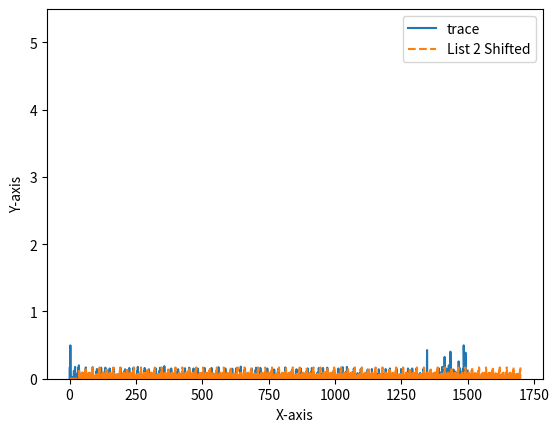

Recreate this plot in Python.
from scipy.stats import pearsonr
import matplotlib.pyplot as plt


def greatest_match(trace, min_correlation, nbr_expected_matches):
    """
    Find the best two correlated sequences for different wave lengths
    logic: longer sequences are more valuable, since they are less likely to happen
    """
    # create list of tuples. Each tuple is composed of the largest 2 unique patterns of size n.
    all_large_tuples = []
    for i in range(1, 30):
        patterns = find_patterns(trace, i)
        # print(len(patterns))
        all_large_tuples.append(patterns)

    possible_exponents = []
    # Start from the smallest pattern and check if we have a pattern that fits after it. If not, go next pattern.
    # If yes, try matching until full pattern is found.
    # tqdm with its keywords 'desc' and 'unit' is to create a loading bar for fun. Other than that, it's a simple for loop.
    # for i in range(8, len(all_large_tuples)):
    for i in [15, 25]:
        print("--------------------------------")
        print(f"Number of total iterations: {i+1} / {len(all_large_tuples)}")
        # len(all_large_tuples[i]) is equal to 2, since we decided for now, that we only need the two best patterns
        # from each length
        # for j in range(len(all_large_tuples[i])):
        for j in range(60):
            # We assume/know, that the exponent part of the trace starts before position 60.
            # So we don't consider any pattern that starts after position 60, since that won't include the whole exponent
            if all_large_tuples[i][j][1] > 60:
                break
            pattern_1 = all_large_tuples[i][j][0]
            # check wave after this one
            # Note, that the below line gives the first position that is NOT included in pattern_1
            end_of_p1_in_trace = all_large_tuples[i][j][1] + len(pattern_1)
            # To get second pattern
            # we have to iterate over all elements in all_large_tuples, since we only ruled out previous elements
            # that start the sequence. They still could be the second element.
            # for k in range(8, len(all_large_tuples)):
            for k in [15, 25]:
                # for m in range(len(all_large_tuples[k])):
                for m in range(60):
                    # Make sure the algo is not trying to match patterns further than the length of the trace.
                    # This will only be called, if no repeating pattern is found at all.
                    if end_of_p1_in_trace + len(all_large_tuples[k][m][0]) > len(trace):
                        return "No Repeating patterns found"
                    # this can match the same pattern twice
                    # if get_correlation(trace, end_of_p1_in_trace, all_large_tuples[k][m], min_correlation):
                    exponent = find_bin_exp(trace, all_large_tuples[i][j], all_large_tuples[k][m], nbr_expected_matches, min_correlation)
                    # Workaround solution to make sure that the second match is not just a subpattern of the
                    # correct pattern.
                    if len(exponent[2]) >= nbr_expected_matches - 1:
                        # Add new-found match to list of matches, if it's not a duplicate
                        is_duplicate = False
                        for exp in possible_exponents:
                            if exponent[2] == exp[2]:
                                is_duplicate = True
                        if not is_duplicate:
                            possible_exponents.append(exponent)
    return possible_exponents


def find_bin_exp(trace, tuple_1, tuple_2, nbr_expected_matches, min_correlation=0.7):
    """
    Takes two patterns and tries to match them to the trace.
    :param trace: Energy consumption trace in form of a list of values
    :param tuple_1: tuple containing (list of values, initial position in the trace, integer number)
    :param tuple_2: tuple containing (list of values, initial position in the trace, integer number)
    :param nbr_expected_matches: expected length of the exponent
    :param min_correlation: Value between 0 and 1 that represents how closely the patterns need to match the trace.
    The higher the number, the larger the expected correlation is.
    :return: String representation of a binary number
    """

    # We will assume that the first matched pattern is a 1 in the exponent. It could also represent a 0.
    # We simply have no way to know
    # Wrong idea. We don't know if it's left to right or right to left, so we do the neutral thing, and don't
    # add a one in this step
    exponent = ""
    current_trace_loc = tuple_1[1] + len(tuple_1[0])
    while True:
        # check if length of next pattern has a positional equivalent inside the trace
        if current_trace_loc + len(tuple_1[0]) > len(trace):
            break

        # Check if the next bit matches pattern_1
        if get_correlation(trace, current_trace_loc, tuple_1, min_correlation):
            exponent += "1"
            current_trace_loc += len(tuple_1[0])
            # skip to next loop iteration
            continue

        # Check for patter_2
        if get_correlation(trace, current_trace_loc, tuple_2, min_correlation):
            exponent += "0"
            current_trace_loc += len(tuple_2[0])
            # skip to next loop iteration
            continue

        # If neither if condition holds, we assume we arrived at the end of the exponent and break out of the loop
        break
    # To get only at least decent results
    if len(exponent) == nbr_expected_matches - 1:
        print(f"Part of the Exponent is {exponent}")
    found_exponent_trace = [tuple_1, tuple_2, exponent]
    return found_exponent_trace


def get_correlation(trace, trace_start_loc, tuple_1, min_correlation):
    """
    Checks if the correlation of a tuple compared to a sublist of the trace is larger than min_correlation
    :param trace: Energy consumption trace in form of a list of values
    :param trace_start_loc: Where the sublist of the trace starts at
    :param tuple_1: tuple containing (list of values, initial position in the trace, integer number) that is to
    be compared to the trace sublist
    :param min_correlation: Value between 0 and 1 that represents how closely the patterns need to match the trace.
    The higher the number, the larger the expected correlation is.
    :return: True if the correlation value between sub-trace and tuple is larger than min_correlation.
    False if the correlation value is smaller.
    """
    # Take a snipped out of the trace of the same length as pattern_1
    # print(f"len of trace_start_loc = {trace_start_loc}")
    # print(f"len of trace_start_loc+len(tuple_1[0]) = {trace_start_loc+len(tuple_1[0])}")
    trace_part = trace[trace_start_loc:trace_start_loc+len(tuple_1[0])]
    correlation, _ = pearsonr(trace_part, tuple_1[0])
    correlation = abs(correlation)
    if correlation >= min_correlation:
        return True
    else:
        return False


def find_patterns(trace, wave_length):
    """
    Get all sets of values of size 'wave length' that follow directly after each other as a list of lists.
    :returns list of tuples with first position: list of numbers of the wave, and second position wave start position
    """
    patterns = []
    for i in range(len(trace) - wave_length + 1):
        pattern = []
        for j in range(wave_length):
            pattern.append(trace[i + j])
        # i represents where the pattern started. Useful for finding the right pattern later.
        patterns.append((pattern, i))
    return patterns


def find_candidates(patterns, min_correlation):
    """
    Find the amount of times, each pattern is repeating
    :returns list of tuples:
        first element  = the list of numbers that represent the pattern
        second element   = the starting position of the pattern
        third element   = how often the pattern had a high correlation
    """
    pattern_repetition = []
    for i in range(len(patterns)):
        count = 0
        for j in range(i + 1, len(patterns)):
            correlation, _ = pearsonr(patterns[i][0], patterns[j][0])
            correlation = abs(correlation)
            if correlation > min_correlation:
                count += 1

        # patterns[i][0] for the list of numbers that are the pattern
        # patterns[i][1] for the starting position of the pattern
        # count = how often the pattern had a high correlation
        pattern_repetition.append((patterns[i][0], patterns[i][1], count))
    # sort list by third element in the tuple.
    # Meaning by the number of times it was repeated (by count).
    sorted_list = sorted(pattern_repetition, key=lambda x: x[2])

    largest_tuples = find_largest_with_low_correlation(sorted_list)

    return largest_tuples


def find_largest_with_low_correlation(sorted_list):
    """
    Finds the largest two lists of numbers that don't have a high pearson correlation
    :param sorted_list: list of tuples containing a list of elements in the second postion
    :return: the two largest tuples with low pearson correlation
    """
    largest_tuple = sorted_list[0]
    largest_tuples = [largest_tuple]
    for element in sorted_list[1:]:
        # check if there is a high correlation. If yes, pass
        if pearsonr(largest_tuple[0], element[0]).statistic > 0.4:
            continue
        else:
            second_largest = element
            largest_tuples.append(second_largest)
            break
    return largest_tuples


def create_exponents(partial_exponents):
    """
    Create all 4 variations of the winners right to left, RtL with swapped 0s and 1nes,
    LtR, and LtR with swapped values
    :param partial_exponents: List of found partial exponents
    :return: List lists of all possible completed updated exponents
    """
    exponents = []
    for partial in partial_exponents:
        exponents.append([partial[0], partial[1], f"1{partial[2]}"])
        exponents.append([partial[0], partial[1], f"1{''.join(['1' if bit == '0' else '0' for bit in partial[2]])}"])
        exponents.append([partial[0], partial[1], f"{partial[2][::-1]}1"])
        exponents.append([partial[0], partial[1], f"{''.join(['1' if bit == '0' else '0' for bit in partial[2]])[::-1]}1"])
    return exponents


def check_correctness(possible_exponents, message, ciphertext, modulo, trace):
    """
    Checks if an exponent is correct, by trying to decipher an encrypted message
    :param possible_exponents: List of lists all found possible completed exponents.
    Form: element 1 = list of pattern 1, element 2 = list of pattern 2, element 3 = string of binary exponent
    :param message: Unencrypted message
    :param ciphertext: Encrypted message
    :param modulo: Public modulo
    :return: the correct exponent if found or empty string
    """
    actual_exponent = "1001010110111000100101001101100100011111000111001010000100000110"
    best_match = ""
    best_match_nbr = 0
    for exponent in possible_exponents:
        found_msg = pow(ciphertext, int(exponent[2], 2), modulo)
        if found_msg == message:
            print("Exponent found.")
            print(f"Private exponent is {exponent[2]}")
            return exponent[2]
        for i in range(len(exponent[2])):
            if exponent[2][i] != actual_exponent[i]:
                print(exponent[2][:i+1])
                if i > best_match_nbr:
                    best_match = exponent
                    best_match_nbr = i
                break
    create_list_and_plot(best_match[0], best_match[1], best_match[2], trace)
    return ""


def create_list_and_plot(pattern_1, pattern_2, exponent, trace):
    """

    :param pattern_1: tuple with element 1: list of numbers (subtrace) and element 2: start location of element 1 in the trace
    :param pattern_2: tuple with element 1: list of numbers (subtrace) and element 2: start location of element 1 in the trace
    :param exponent: String representation of binary exponent. Ex.: "1001
    :return:
    """
    combined_list = []
    for digit in exponent:
        if digit == 1:
            combined_list.append(pattern_1[0])
        else:
            combined_list.append(pattern_2[0])
    # Flatten the list
    combined_list = [item for sublist in combined_list for item in sublist]
    # Check where the trace of the exponent starts in the full trace
    offset = 0
    if exponent[1] == "1":
        offset = pattern_1[1]
    else:
        offset = pattern_2[1]
    plot_lists(trace, combined_list, offset)


def plot_lists(trace, list_2, offset):
    """
    Plot the trace of an exponent over the actual trace
    :param trace: List containing a Power-trace
    :param list_2: List representing the found exponent
    :param offset: Integer representing start of the found exponent in the trace
    """
    list_0 = []
    for i in range(offset):
        list_0.append(0)
    shifted_list = list_0 + list_2

    # Plot the original and shifted lists
    plt.plot(trace, label='trace')
    plt.plot(shifted_list, label='List 2 Shifted', linestyle='dashed')

    # Set the y-axis limit to show both lists
    plt.ylim(0, max(max(trace), max(shifted_list)) + 5)

    # Add labels and legend
    plt.xlabel('X-axis')
    plt.ylabel('Y-axis')
    plt.legend()

    # Show the plot
    plt.show()


if __name__ == "__main__":
    # # Calculate correlation matrix
    # correlation_matrix = calculate_correlation_matrix(data)
    #
    # # Find most frequent patterns (adjust threshold as needed)
    # frequent_patterns = find_most_frequent_patterns(correlation_matrix, threshold=0.8)
    #
    # # Display results
    # print("Correlation Matrix:")
    # print(correlation_matrix)
    # print("\nMost Frequent Patterns:")
    # print(frequent_patterns)

    # wave_length = 6
    # patterns = find_patterns(trace, wave_length)
    # print(patterns)
    # most_common = find_candidates(patterns)
    # print(most_common)
    actual_exponent = "1001010110111000100101001101100100011111000111001010000100000110"
    data_list = [-0.0078125, 0.171875, -0.03515625, 0.49609375, 0.05078125, 0.03125, -0.10546875, -0.12890625, -0.15625, -0.3203125, -0.05078125, 0.0234375, -0.12890625, 0.0078125, -0.06640625, -0.0078125, 0.11328125, 0.1015625, -0.0546875, -0.1015625, 0.15234375, 0.17578125, -0.19140625, 0.078125, -0.04296875, 0.0234375, -0.12890625, 0.04296875, -0.06640625, 0.0234375, -0.14453125, -0.015625, -0.05859375, 0.1640625, -0.00390625, 0.19921875, 0.1171875, 0.0, -0.16015625, 0.05078125, -0.05859375, 0.00390625, -0.15234375, 0.0234375, -0.10546875, 0.08203125, -0.046875, 0.05859375, -0.05078125, 0.08984375, -0.09765625, 0.07421875, -0.0625, 0.015625, -0.10546875, 0.0703125, -0.09765625, 0.0546875, -0.0703125, 0.125, -0.03515625, 0.16796875, 0.08984375, -0.0234375, -0.18359375, 0.02734375, -0.078125, -0.0234375, -0.1875, 0.00390625, -0.1171875, 0.0390625, -0.078125, 0.0234375, -0.08984375, 0.02734375, -0.12890625, 0.04296875, -0.09765625, 0.01171875, -0.09375, 0.08203125, -0.11328125, 0.03515625, -0.08984375, 0.1328125, -0.04296875, 0.171875, 0.08203125, -0.0390625, -0.19921875, 0.00390625, -0.09765625, -0.0234375, -0.1875, -0.015625, -0.125, -0.0390625, -0.19140625, -0.04296875, -0.11328125, 0.10546875, -0.04296875, 0.14453125, 0.07421875, -0.03125, -0.19140625, 0.01953125, -0.09375, -0.0234375, -0.19140625, -0.015625, -0.1171875, -0.04296875, -0.19140625, -0.05078125, -0.10546875, 0.12109375, -0.04296875, 0.1640625, 0.07421875, -0.03515625, -0.1875, 0.00390625, -0.09765625, -0.02734375, -0.19140625, -0.015625, -0.12109375, -0.02734375, -0.18359375, -0.05078125, -0.11328125, 0.1171875, -0.05078125, 0.1640625, 0.078125, -0.03515625, -0.1953125, 0.01171875, -0.09765625, -0.02734375, -0.1953125, -0.0234375, -0.11328125, -0.02734375, -0.1875, -0.0546875, -0.1171875, 0.10546875, -0.04296875, 0.15234375, 0.07421875, -0.0234375, -0.19140625, 0.01171875, -0.10546875, -0.0390625, -0.19921875, -0.015625, -0.10546875, -0.0234375, -0.1875, -0.0546875, -0.125, 0.12890625, -0.04296875, 0.16015625, 0.08203125, -0.03515625, -0.19140625, 0.01953125, -0.10546875, -0.02734375, -0.19140625, 0.0, -0.125, 0.03515625, -0.0859375, 0.01171875, -0.0859375, 0.0625, -0.12890625, 0.04296875, -0.078125, 0.00390625, -0.12890625, 0.02734375, -0.12890625, 0.046875, -0.09765625, 0.1171875, -0.04296875, 0.16015625, 0.0703125, -0.04296875, -0.19921875, 0.01171875, -0.109375, -0.04296875, -0.19921875, -0.01171875, -0.1171875, -0.04296875, -0.1875, -0.05859375, -0.12890625, 0.1171875, -0.05078125, 0.140625, 0.07421875, -0.03515625, -0.1875, 0.01171875, -0.09765625, -0.0390625, -0.19921875, -0.0234375, -0.11328125, -0.0234375, -0.18359375, -0.05078125, -0.125, 0.1171875, -0.04296875, 0.16015625, 0.078125, -0.02734375, -0.19140625, 0.01953125, -0.09765625, -0.046875, -0.203125, -0.0078125, -0.11328125, -0.02734375, -0.17578125, -0.0546875, -0.1171875, 0.1171875, -0.03515625, 0.1640625, 0.08203125, -0.03515625, -0.19140625, 0.01171875, -0.109375, -0.05078125, -0.19140625, 0.00390625, -0.10546875, -0.02734375, -0.1875, -0.05859375, -0.12890625, 0.1171875, -0.04296875, 0.17578125, 0.08203125, -0.02734375, -0.19140625, 0.0234375, -0.09765625, -0.02734375, -0.1796875, -0.0078125, -0.1328125, 0.046875, -0.06640625, 0.02734375, -0.08984375, 0.04296875, -0.12109375, 0.046875, -0.09765625, 0.0, -0.1171875, 0.0546875, -0.1171875, 0.015625, -0.1171875, 0.1171875, -0.05859375, 0.16015625, 0.06640625, -0.02734375, -0.1953125, 0.00390625, -0.109375, -0.05078125, -0.19921875, -0.01953125, -0.12109375, -0.03515625, -0.1875, -0.0625, -0.12890625, 0.1171875, -0.04296875, 0.140625, 0.07421875, -0.02734375, -0.19140625, 0.0, -0.10546875, -0.046875, -0.1953125, -0.01953125, -0.1328125, 0.046875, -0.07421875, 0.01953125, -0.08984375, 0.04296875, -0.140625, 0.04296875, -0.0703125, 0.01171875, -0.15234375, -0.0234375, -0.1484375, -0.015625, -0.11328125, 0.1171875, -0.0546875, 0.15234375, 0.078125, -0.03515625, -0.19921875, 0.00390625, -0.1015625, -0.0390625, -0.19140625, -0.0078125, -0.11328125, -0.03515625, -0.19140625, -0.0703125, -0.12890625, 0.12109375, -0.05078125, 0.1640625, 0.07421875, -0.03515625, -0.19140625, 0.02734375, -0.09375, -0.03125, -0.1953125, -0.01171875, -0.1171875, -0.0390625, -0.19140625, -0.06640625, -0.12890625, 0.12890625, -0.04296875, 0.1875, 0.08984375, -0.02734375, -0.1796875, 0.01953125, -0.09375, -0.03515625, -0.19140625, -0.01171875, -0.14453125, -0.015625, -0.140625, 0.00390625, -0.09765625, 0.01171875, -0.140625, 0.03515625, -0.08203125, 0.01953125, -0.09765625, 0.06640625, -0.09765625, 0.0234375, -0.11328125, 0.12890625, -0.05078125, 0.15234375, 0.08984375, -0.03515625, -0.19140625, 0.00390625, -0.11328125, -0.046875, -0.1875, -0.01171875, -0.1328125, 0.05859375, -0.07421875, 0.00390625, -0.078125, 0.07421875, -0.12109375, 0.04296875, -0.0859375, 0.00390625, -0.125, 0.0390625, -0.1171875, 0.01171875, -0.11328125, 0.1171875, -0.06640625, 0.140625, 0.06640625, -0.04296875, -0.1953125, 0.01171875, -0.1015625, -0.04296875, -0.19921875, -0.015625, -0.1484375, 0.015625, -0.09765625, 0.01171875, -0.09765625, 0.0390625, -0.140625, 0.0234375, -0.09765625, 0.0078125, -0.11328125, 0.06640625, -0.11328125, 0.01953125, -0.125, 0.1015625, -0.06640625, 0.15625, 0.07421875, -0.0390625, -0.19921875, 0.00390625, -0.11328125, -0.046875, -0.1953125, -0.0234375, -0.12109375, -0.02734375, -0.19140625, -0.08203125, -0.13671875, 0.1171875, -0.046875, 0.1640625, 0.08203125, -0.03515625, -0.1953125, 0.00390625, -0.11328125, -0.04296875, -0.19140625, -0.01953125, -0.12109375, -0.01953125, -0.19140625, -0.078125, -0.1328125, 0.12890625, -0.05078125, 0.15234375, 0.07421875, -0.03515625, -0.19921875, 0.01171875, -0.10546875, -0.04296875, -0.1875, -0.015625, -0.1171875, -0.0234375, -0.17578125, -0.07421875, -0.12890625, 0.1171875, -0.046875, 0.15234375, 0.08203125, -0.0390625, -0.1796875, 0.0234375, -0.09375, -0.02734375, -0.19140625, -0.015625, -0.1328125, 0.046875, -0.06640625, 0.0390625, -0.0703125, 0.06640625, -0.12890625, 0.046875, -0.078125, 0.01171875, -0.109375, 0.046875, -0.11328125, -0.0078125, -0.12890625, 0.109375, -0.05859375, 0.16015625, 0.07421875, -0.04296875, -0.19140625, 0.01171875, -0.11328125, -0.05078125, -0.19140625, -0.01953125, -0.140625, -0.01171875, -0.13671875, -0.0078125, -0.09375, 0.046875, -0.12890625, 0.05078125, -0.0859375, 0.0, -0.11328125, 0.0625, -0.11328125, 0.015625, -0.11328125, 0.1171875, -0.05859375, 0.16015625, 0.07421875, -0.04296875, -0.1953125, 0.0078125, -0.12109375, -0.046875, -0.19921875, -0.03515625, -0.15234375, 0.02734375, -0.078125, 0.015625, -0.10546875, 0.0234375, -0.1484375, 0.0390625, -0.078125, 0.00390625, -0.12890625, 0.0390625, -0.12890625, 0.0078125, -0.12890625, 0.1015625, -0.0625, 0.171875, 0.0859375, -0.04296875, -0.19921875, 0.0, -0.1171875, -0.05859375, -0.203125, -0.03515625, -0.14453125, 0.00390625, -0.09765625, 0.01953125, -0.09375, 0.046875, -0.12890625, 0.03515625, -0.09375, 0.00390625, -0.11328125, 0.0546875, -0.12109375, 0.0, -0.125, 0.125, -0.06640625, 0.15234375, 0.06640625, -0.046875, -0.2109375, -0.00390625, -0.11328125, -0.0546875, -0.203125, -0.03515625, -0.1484375, 0.04296875, -0.06640625, 0.0078125, -0.08203125, 0.0546875, -0.140625, 0.03515625, -0.09765625, -0.00390625, -0.1328125, 0.02734375, -0.13671875, -0.01953125, -0.1328125, 0.109375, -0.0703125, 0.1484375, 0.07421875, -0.0390625, -0.20703125, -0.00390625, -0.1171875, -0.05859375, -0.203125, -0.01171875, -0.12109375, -0.03515625, -0.19140625, -0.09765625, -0.1484375, 0.12109375, -0.06640625, 0.16015625, 0.078125, -0.03515625, -0.19921875, 0.00390625, -0.109375, -0.046875, -0.1953125, -0.01953125, -0.125, -0.03515625, -0.1875, -0.08984375, -0.140625, 0.12890625, -0.046875, 0.1796875, 0.08984375, -0.03515625, -0.1953125, 0.01171875, -0.10546875, -0.04296875, -0.19140625, -0.01953125, -0.11328125, -0.03125, -0.18359375, -0.078125, -0.13671875, 0.1328125, -0.05078125, 0.15234375, 0.08984375, -0.03515625, -0.18359375, 0.01171875, -0.09375, -0.03515625, -0.19140625, -0.015625, -0.12890625, 0.0234375, -0.09375, 0.0078125, -0.08984375, 0.046875, -0.13671875, 0.01953125, -0.1171875, -0.0078125, -0.09375, 0.0703125, -0.10546875, 0.01171875, -0.12109375, 0.1171875, -0.06640625, 0.1484375, 0.08203125, -0.03515625, -0.19140625, 0.00390625, -0.11328125, -0.05078125, -0.1953125, -0.02734375, -0.1171875, -0.02734375, -0.19140625, -0.08984375, -0.15234375, 0.1328125, -0.0625, 0.1640625, 0.08984375, -0.0234375, -0.18359375, 0.0, -0.11328125, -0.04296875, -0.19140625, -0.0234375, -0.11328125, -0.02734375, -0.17578125, -0.08984375, -0.140625, 0.1484375, -0.05078125, 0.16015625, 0.08984375, -0.02734375, -0.19140625, 0.00390625, -0.109375, -0.02734375, -0.19140625, -0.01953125, -0.13671875, 0.05859375, -0.06640625, 0.02734375, -0.07421875, 0.06640625, -0.12890625, 0.05078125, -0.06640625, 0.01171875, -0.11328125, 0.0546875, -0.09765625, 0.01953125, -0.11328125, 0.1171875, -0.07421875, 0.15234375, 0.07421875, -0.03515625, -0.19921875, 0.0, -0.1171875, -0.0546875, -0.19921875, -0.03515625, -0.13671875, 0.046875, -0.0703125, 0.015625, -0.08203125, 0.046875, -0.12890625, 0.0390625, -0.09375, 0.01171875, -0.09765625, 0.08203125, -0.10546875, 0.0, -0.12890625, 0.1328125, -0.0703125, 0.13671875, 0.07421875, -0.046875, -0.2109375, -0.01953125, -0.1171875, -0.05078125, -0.19921875, -0.04296875, -0.12890625, -0.0390625, -0.19140625, -0.09765625, -0.15625, 0.1171875, -0.07421875, 0.1484375, 0.08203125, -0.02734375, -0.19140625, -0.00390625, -0.10546875, -0.046875, -0.19140625, -0.03515625, -0.14453125, 0.046875, -0.08203125, 0.01953125, -0.0703125, 0.0625, -0.125, 0.0546875, -0.078125, 0.00390625, -0.1171875, 0.046875, -0.1171875, -0.0078125, -0.1328125, 0.1015625, -0.0859375, 0.16796875, 0.07421875, -0.03515625, -0.203125, -0.01953125, -0.12890625, -0.05859375, -0.19921875, -0.0390625, -0.15234375, 0.01953125, -0.08984375, 0.015625, -0.10546875, 0.015625, -0.1328125, 0.046875, -0.0859375, 0.0, -0.10546875, 0.0546875, -0.1171875, -0.01171875, -0.13671875, 0.1171875, -0.07421875, 0.13671875, 0.07421875, -0.05078125, -0.203125, -0.015625, -0.1171875, -0.04296875, -0.1953125, -0.0390625, -0.12890625, -0.03125, -0.1875, -0.0859375, -0.15625, 0.109375, -0.078125, 0.140625, 0.08203125, -0.02734375, -0.19140625, -0.00390625, -0.10546875, -0.03515625, -0.18359375, -0.0390625, -0.1171875, -0.0234375, -0.17578125, -0.0859375, -0.1484375, 0.109375, -0.06640625, 0.15234375, 0.08984375, -0.015625, -0.17578125, 0.0, -0.10546875, -0.02734375, -0.19140625, -0.0234375, -0.13671875, 0.04296875, -0.07421875, 0.015625, -0.07421875, 0.07421875, -0.1171875, 0.0546875, -0.06640625, 0.0234375, -0.10546875, 0.0703125, -0.10546875, 0.01953125, -0.12890625, 0.109375, -0.0859375, 0.15234375, 0.08203125, -0.03515625, -0.203125, -0.0390625, -0.12890625, -0.046875, -0.19140625, -0.02734375, -0.12890625, -0.02734375, -0.1796875, -0.07421875, -0.1484375, 0.109375, -0.07421875, 0.16015625, 0.08984375, -0.02734375, -0.203125, -0.01171875, -0.11328125, -0.03515625, -0.18359375, -0.0234375, -0.13671875, 0.03515625, -0.078125, 0.0234375, -0.09765625, 0.0390625, -0.13671875, 0.0390625, -0.09375, -0.0078125, -0.08984375, 0.0859375, -0.09375, 0.01953125, -0.12890625, 0.09765625, -0.0859375, 0.16015625, 0.08984375, -0.01953125, -0.1953125, -0.0234375, -0.12109375, -0.04296875, -0.1953125, -0.0234375, -0.11328125, -0.0234375, -0.17578125, -0.08984375, -0.15625, 0.0859375, -0.0703125, 0.16015625, 0.10546875, -0.0078125, -0.19140625, -0.01953125, -0.125, -0.04296875, -0.17578125, -0.01171875, -0.11328125, -0.015625, -0.17578125, -0.078125, -0.15234375, 0.11328125, -0.06640625, 0.1640625, 0.1015625, -0.0078125, -0.19140625, -0.015625, -0.109375, -0.03125, -0.17578125, -0.01171875, -0.12890625, 0.0546875, -0.05859375, 0.02734375, -0.06640625, 0.07421875, -0.11328125, 0.0546875, -0.05859375, 0.0234375, -0.13671875, 0.0234375, -0.12109375, 0.0, -0.12890625, 0.10546875, -0.0859375, 0.1484375, 0.08984375, -0.01953125, -0.203125, -0.0234375, -0.12890625, -0.05078125, -0.1953125, -0.01953125, -0.11328125, -0.015625, -0.17578125, -0.08203125, -0.1484375, 0.08984375, -0.08203125, 0.15234375, 0.1015625, -0.01953125, -0.19140625, 0.0, -0.11328125, -0.0390625, -0.19140625, -0.015625, -0.10546875, -0.01171875, -0.16796875, -0.0703125, -0.1484375, 0.09765625, -0.07421875, 0.171875, 0.1015625, -0.01171875, -0.19140625, -0.015625, -0.11328125, -0.03515625, -0.17578125, -0.01171875, -0.10546875, -0.01171875, -0.16796875, -0.0703125, -0.140625, 0.10546875, -0.0703125, 0.17578125, 0.10546875, -0.015625, -0.19140625, -0.0234375, -0.11328125, -0.02734375, -0.17578125, 0.0, -0.12890625, 0.01953125, -0.10546875, 0.01171875, -0.09375, 0.04296875, -0.1171875, 0.046875, -0.0859375, 0.00390625, -0.09765625, 0.09375, -0.08203125, 0.0390625, -0.12109375, 0.08984375, -0.08984375, 0.15234375, 0.08984375, -0.0234375, -0.1953125, -0.0234375, -0.12890625, -0.04296875, -0.19140625, -0.03125, -0.140625, 0.0546875, -0.0625, 0.0390625, -0.06640625, 0.08203125, -0.12890625, 0.046875, -0.07421875, 0.02734375, -0.11328125, 0.03515625, -0.1171875, -0.0078125, -0.14453125, 0.0859375, -0.09375, 0.14453125, 0.08984375, -0.02734375, -0.203125, -0.02734375, -0.12890625, -0.05078125, -0.19140625, -0.03515625, -0.140625, 0.01171875, -0.09375, 0.01171875, -0.08203125, 0.0546875, -0.125, 0.046875, -0.08203125, 0.01171875, -0.11328125, 0.06640625, -0.10546875, 0.015625, -0.13671875, 0.07421875, -0.11328125, 0.13671875, 0.07421875, -0.0234375, -0.203125, -0.03515625, -0.12890625, -0.05078125, -0.19140625, -0.04296875, -0.12890625, -0.01953125, -0.17578125, -0.08203125, -0.16015625, 0.07421875, -0.09765625, 0.14453125, 0.09765625, -0.015625, -0.19921875, -0.03515625, -0.13671875, -0.05078125, -0.1875, -0.0234375, -0.140625, 0.0703125, -0.0390625, 0.04296875, -0.06640625, 0.0625, -0.12109375, 0.07421875, -0.0546875, 0.02734375, -0.109375, 0.05078125, -0.11328125, 0.01953125, -0.13671875, 0.0703125, -0.109375, 0.140625, 0.08203125, -0.03515625, -0.21484375, -0.05078125, -0.1328125, -0.05078125, -0.19140625, -0.02734375, -0.15234375, 0.01171875, -0.10546875, 0.0078125, -0.08984375, 0.04296875, -0.13671875, 0.01953125, -0.12890625, -0.0078125, -0.10546875, 0.07421875, -0.08984375, 0.01953125, -0.13671875, 0.0703125, -0.11328125, 0.14453125, 0.09375, -0.02734375, -0.20703125, -0.04296875, -0.140625, -0.04296875, -0.19140625, -0.03515625, -0.12890625, -0.015625, -0.17578125, -0.08203125, -0.16796875, 0.0703125, -0.09765625, 0.15234375, 0.1015625, -0.015625, -0.1953125, -0.03515625, -0.1328125, -0.02734375, -0.17578125, -0.02734375, -0.13671875, 0.05859375, -0.03515625, 0.04296875, -0.06640625, 0.08203125, -0.11328125, 0.0625, -0.0546875, 0.0078125, -0.109375, 0.0546875, -0.109375, 0.01953125, -0.1484375, 0.0625, -0.11328125, 0.14453125, 0.0859375, -0.02734375, -0.2109375, -0.0546875, -0.13671875, -0.04296875, -0.19140625, -0.03515625, -0.12890625, -0.0234375, -0.171875, -0.0625, -0.16015625, 0.06640625, -0.10546875, 0.14453125, 0.1015625, -0.015625, -0.203125, -0.05078125, -0.12890625, -0.04296875, -0.1796875, -0.0234375, -0.1328125, 0.05078125, -0.05859375, 0.046875, -0.0859375, 0.04296875, -0.12890625, 0.046875, -0.07421875, 0.02734375, -0.078125, 0.08984375, -0.08984375, 0.015625, -0.1484375, 0.0546875, -0.11328125, 0.15234375, 0.08984375, -0.01953125, -0.2109375, -0.06640625, -0.13671875, -0.04296875, -0.1796875, -0.04296875, -0.12890625, -0.0234375, -0.17578125, -0.078125, -0.1640625, 0.05859375, -0.09765625, 0.15234375, 0.109375, 0.0, -0.19921875, -0.046875, -0.12890625, -0.03515625, -0.171875, -0.0234375, -0.1171875, -0.01953125, -0.16796875, -0.0703125, -0.1484375, 0.0703125, -0.0859375, 0.15234375, 0.10546875, -0.0078125, -0.19140625, -0.04296875, -0.11328125, -0.03515625, -0.16015625, -0.0234375, -0.1328125, 0.06640625, -0.05078125, 0.046875, -0.05078125, 0.0859375, -0.11328125, 0.0546875, -0.06640625, 0.0390625, -0.08984375, 0.06640625, -0.09765625, 0.0234375, -0.14453125, 0.046875, -0.1171875, 0.14453125, 0.1015625, -0.015625, -0.20703125, -0.0625, -0.16015625, -0.03125, -0.17578125, -0.05078125, -0.171875, -0.0546875, -0.046875, -0.203125, -0.05078125, 0.42578125, -0.0859375, 0.01953125, -0.09375, -0.36328125, -0.0859375, -0.140625, 0.03125, -0.0546875, 0.02734375, -0.1640625, 0.0078125, -0.078125, -0.14453125, 0.00390625, 0.04296875, -0.08984375, 0.0546875, 0.03515625, -0.10546875, -0.1328125, -0.16796875, -0.3359375, -0.04296875, -0.140625, 0.015625, -0.01171875, -0.11328125, -0.16015625, -0.19140625, -0.16015625, -0.29296875, -0.0234375, 0.01953125, -0.08984375, 0.09765625, -0.01171875, -0.06640625, 0.13671875, -0.04296875, -0.2578125, 0.046875, -0.07421875, 0.16015625, 0.0234375, -0.07421875, -0.07421875, -0.0859375, -0.07421875, -0.01953125, 0.0546875, 0.078125, -0.0546875, 0.09765625, -0.08984375, 0.03515625, -0.11328125, 0.17578125, 0.05859375, -0.06640625, -0.0234375, 0.0234375, 0.1015625, 0.12109375, -0.05859375, -0.234375, 0.32421875, 0.0078125, 0.0234375, 0.1640625, 0.0859375, -0.078125, -0.34765625, -0.0625, -0.12890625, 0.140625, 0.02734375, -0.05078125, -0.08984375, -0.05859375, -0.01171875, 0.09765625, 0.19921875, 0.015625, 0.00390625, 0.1015625, -0.04296875, -0.26171875, 0.40234375, 0.21484375, -0.23828125, -0.04296875, -0.140625, -0.01953125, -0.01953125, 0.09765625, -0.0078125, 0.046875, -0.05859375, 0.13671875, -0.04296875, 0.12109375, -0.04296875, -0.140625, 0.0625, -0.0234375, 0.10546875, 0.03515625, -0.15625, -0.04296875, -0.1171875, -0.00390625, 0.0859375, -0.2734375, 0.03515625, -0.04296875, 0.0859375, -0.10546875, -0.28515625, 0.2578125, -0.0234375, -0.1171875, 0.1640625, -0.02734375, -0.02734375, 0.11328125, -0.05859375, -0.1484375, -0.30078125, -0.0078125, -0.125, 0.03125, 0.02734375, -0.0546875, -0.09765625, 0.14453125, -0.03515625, -0.23046875, 0.49609375, 0.27734375, 0.01953125, -0.171875, -0.0234375, -0.09765625, -0.26171875, 0.38671875, -0.0234375, -0.12890625, 0.046875, -0.140625, -0.0078125, -0.125, 0.01171875, 0.12]
    modulo = int("0x61d9abf2", 16)
    cipthertext = int("0x5f4a3dc8", 16)
    message = pow(cipthertext, int(actual_exponent, 2), modulo)
    print(f"Mod = {modulo}")
    print(f"ciphertext = {cipthertext}")
    print(f"Message = {message}")

    # remember that each element of possible winners consist of two tuples and a string of a binary number
    possible_exponents = greatest_match(data_list, 0.9, len(actual_exponent))
    # possible_exponents is a list of lists in the following form: tuple 1, tuple 2, exponent.
    # With tuple = elem1: list of subtrace, elem2 start_position in trace and exponent binary string
    exponents = create_exponents(possible_exponents)
    for expo in exponents:
        print(expo[2])
    check_correctness(exponents, message, cipthertext, modulo, data_list)
    # plot_list = []
    # for i in possible_winners[0][2]:
    #     if i == "1":
    #         plot_list.append(possible_winners[0][0][0])
    #     else:
    #         plot_list.append(possible_winners[0][2][0])
    #
    # plot_lists(data_list, plot_list, possible_winners[0][0][1])

    # if actual_exponent in possible_winners:
    #     print("Found exponent")
    # else:
    #     print("Exponent not found")
    print(f"Actual Exponent: {actual_exponent}")
